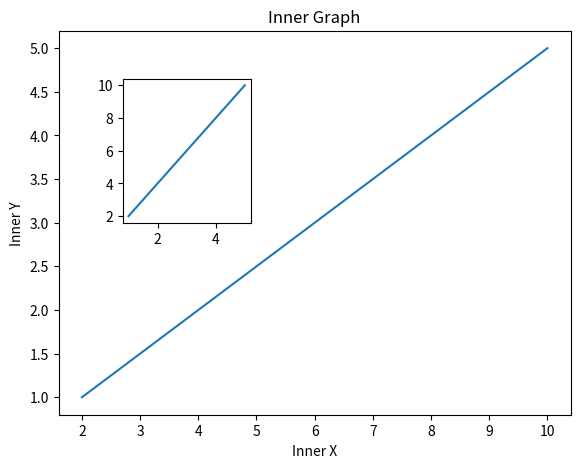

This figure's Python source:
import matplotlib.pyplot as plt
import numpy as np

x=np.arange(1,6)
y=np.arange(2,11,2)

fig=plt.figure()

axes1=fig.add_axes([0.1,0.1,0.8,0.8])#sol,alttan,x,y
axes2=fig.add_axes([0.2,0.5,0.2,0.3])

axes1.plot(y,x)
axes1.set_xlabel("Outher X")
axes1.set_ylabel("Outher Y")
axes1.set_title("Outher Graph")

axes2.plot(x,y)
axes1.set_xlabel("Inner X")
axes1.set_ylabel("Inner Y")
axes1.set_title("Inner Graph")

plt.show()